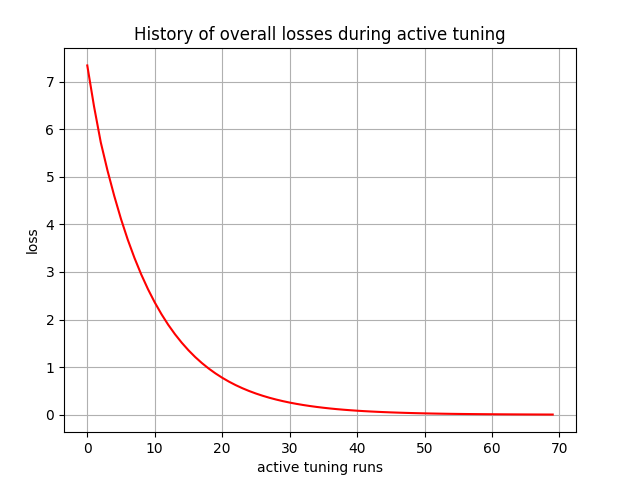

Data behind this chart, as committed beside it:
, 0
0, 7.337
1, 6.479
2, 5.723
3, 5.13
4, 4.597
5, 4.112
6, 3.679
7, 3.294
8, 2.948
9, 2.638
10, 2.361
11, 2.113
12, 1.891
13, 1.693
14, 1.515
15, 1.356
16, 1.213
17, 1.086
18, 0.9721
19, 0.8703
20, 0.779
21, 0.697
22, 0.6237
23, 0.5582
24, 0.4994
25, 0.447
26, 0.4001
27, 0.3581
28, 0.3207
29, 0.287
30, 0.2571
31, 0.2301
32, 0.2062
33, 0.1848
34, 0.1656
35, 0.1484
36, 0.1329
37, 0.1191
38, 0.1069
39, 0.09603
40, 0.08623
41, 0.0775
42, 0.06977
43, 0.06283
44, 0.05664
45, 0.05103
46, 0.04606
47, 0.04154
48, 0.03745
49, 0.03372
50, 0.03042
51, 0.02746
52, 0.02483
53, 0.02241
54, 0.02026
55, 0.01848
56, 0.01692
57, 0.01551
58, 0.0142
59, 0.013
... 10 more rows
